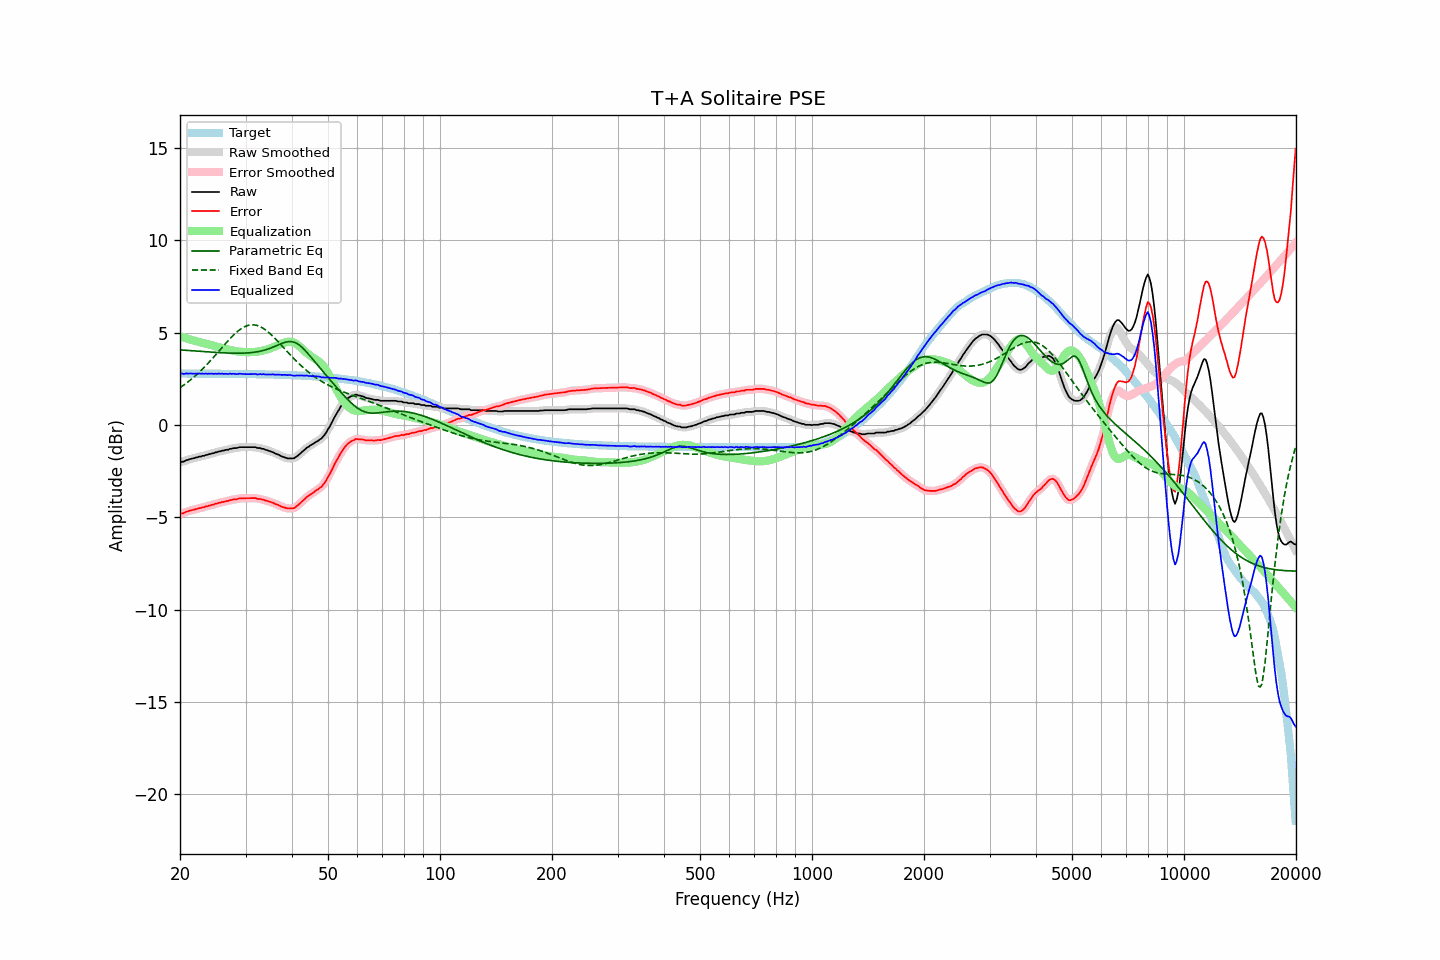

Source data for this figure (header and first rows):
frequency, raw, error, smoothed, error_smoothed, equalization, parametric_eq, fixed_band_eq, equalized_raw, equalized_smoothed, target
20.00, -2.01, -4.80, -2.01, -4.80, 4.81, 4.07, 2.03, 2.80, 2.80, 2.79
20.20, -1.98, -4.77, -1.99, -4.78, 4.78, 4.07, 2.09, 2.80, 2.79, 2.79
20.40, -1.98, -4.77, -1.97, -4.76, 4.75, 4.06, 2.15, 2.77, 2.79, 2.79
20.61, -1.94, -4.73, -1.94, -4.73, 4.72, 4.05, 2.21, 2.78, 2.78, 2.79
20.81, -1.89, -4.68, -1.91, -4.70, 4.70, 4.05, 2.28, 2.80, 2.79, 2.79
21.02, -1.88, -4.67, -1.87, -4.66, 4.67, 4.04, 2.34, 2.79, 2.80, 2.79
21.23, -1.84, -4.63, -1.85, -4.64, 4.64, 4.04, 2.41, 2.80, 2.80, 2.79
21.44, -1.82, -4.61, -1.83, -4.62, 4.62, 4.03, 2.48, 2.79, 2.79, 2.79
21.66, -1.80, -4.59, -1.80, -4.59, 4.59, 4.02, 2.56, 2.79, 2.79, 2.79
21.87, -1.78, -4.57, -1.78, -4.57, 4.57, 4.02, 2.63, 2.78, 2.79, 2.79
22.09, -1.75, -4.54, -1.76, -4.55, 4.54, 4.01, 2.71, 2.79, 2.79, 2.79
22.31, -1.74, -4.53, -1.74, -4.52, 4.52, 4.00, 2.79, 2.78, 2.79, 2.79
22.54, -1.70, -4.49, -1.71, -4.50, 4.50, 4.00, 2.87, 2.80, 2.79, 2.79
22.76, -1.70, -4.49, -1.70, -4.48, 4.48, 3.99, 2.95, 2.78, 2.78, 2.79
22.99, -1.66, -4.45, -1.67, -4.46, 4.46, 3.98, 3.04, 2.79, 2.79, 2.79
23.22, -1.66, -4.45, -1.65, -4.44, 4.44, 3.98, 3.13, 2.77, 2.78, 2.79
23.45, -1.61, -4.40, -1.63, -4.41, 4.41, 3.97, 3.21, 2.80, 2.79, 2.79
23.69, -1.61, -4.40, -1.61, -4.39, 4.39, 3.97, 3.31, 2.78, 2.78, 2.79
23.92, -1.57, -4.36, -1.58, -4.36, 4.37, 3.96, 3.40, 2.79, 2.79, 2.78
24.16, -1.56, -4.35, -1.56, -4.34, 4.34, 3.95, 3.49, 2.78, 2.78, 2.78
24.40, -1.52, -4.31, -1.53, -4.31, 4.32, 3.95, 3.59, 2.79, 2.79, 2.78
24.65, -1.52, -4.31, -1.51, -4.30, 4.29, 3.94, 3.69, 2.77, 2.78, 2.78
24.89, -1.47, -4.26, -1.48, -4.27, 4.27, 3.94, 3.78, 2.79, 2.78, 2.78
25.14, -1.47, -4.25, -1.46, -4.24, 4.24, 3.93, 3.88, 2.77, 2.78, 2.78
25.39, -1.42, -4.20, -1.43, -4.21, 4.22, 3.93, 3.98, 2.80, 2.79, 2.78
25.65, -1.42, -4.20, -1.42, -4.20, 4.20, 3.92, 4.08, 2.77, 2.78, 2.78
25.91, -1.38, -4.16, -1.39, -4.17, 4.18, 3.92, 4.18, 2.79, 2.78, 2.78
26.16, -1.38, -4.16, -1.37, -4.15, 4.15, 3.91, 4.28, 2.77, 2.78, 2.78
26.43, -1.35, -4.13, -1.36, -4.14, 4.13, 3.91, 4.38, 2.78, 2.77, 2.78
26.69, -1.33, -4.11, -1.34, -4.12, 4.11, 3.91, 4.48, 2.78, 2.77, 2.78
26.96, -1.33, -4.11, -1.32, -4.09, 4.09, 3.90, 4.58, 2.76, 2.77, 2.78
27.23, -1.28, -4.06, -1.30, -4.07, 4.07, 3.90, 4.67, 2.79, 2.78, 2.78
27.50, -1.28, -4.06, -1.28, -4.05, 4.05, 3.90, 4.76, 2.77, 2.78, 2.78
27.77, -1.25, -4.03, -1.26, -4.03, 4.04, 3.90, 4.85, 2.78, 2.78, 2.77
28.05, -1.24, -4.02, -1.25, -4.02, 4.02, 3.89, 4.93, 2.77, 2.77, 2.77
28.33, -1.24, -4.02, -1.23, -4.01, 4.00, 3.89, 5.01, 2.76, 2.77, 2.77
28.62, -1.22, -3.99, -1.22, -3.99, 3.99, 3.89, 5.09, 2.77, 2.77, 2.77
28.90, -1.19, -3.96, -1.20, -3.97, 3.98, 3.89, 5.15, 2.79, 2.77, 2.77
29.19, -1.19, -3.96, -1.19, -3.96, 3.97, 3.89, 5.22, 2.78, 2.78, 2.77
29.48, -1.19, -3.96, -1.19, -3.96, 3.96, 3.90, 5.27, 2.77, 2.77, 2.77
29.78, -1.19, -3.96, -1.19, -3.96, 3.96, 3.90, 5.32, 2.77, 2.77, 2.77
30.08, -1.19, -3.96, -1.19, -3.96, 3.95, 3.90, 5.36, 2.76, 2.76, 2.77
30.38, -1.19, -3.96, -1.19, -3.96, 3.95, 3.91, 5.39, 2.76, 2.76, 2.76
30.68, -1.19, -3.96, -1.19, -3.96, 3.95, 3.92, 5.41, 2.76, 2.76, 2.76
30.99, -1.19, -3.96, -1.19, -3.96, 3.95, 3.92, 5.43, 2.76, 2.76, 2.76
31.30, -1.19, -3.95, -1.19, -3.95, 3.96, 3.93, 5.43, 2.76, 2.77, 2.76
31.61, -1.19, -3.95, -1.19, -3.95, 3.96, 3.94, 5.43, 2.77, 2.77, 2.76
31.93, -1.19, -3.95, -1.21, -3.96, 3.97, 3.96, 5.41, 2.77, 2.76, 2.76
32.24, -1.23, -3.99, -1.22, -3.98, 3.98, 3.97, 5.40, 2.74, 2.76, 2.76
32.57, -1.24, -4.00, -1.24, -3.99, 3.99, 3.99, 5.36, 2.75, 2.75, 2.75
32.89, -1.24, -4.00, -1.26, -4.01, 4.01, 4.00, 5.33, 2.76, 2.75, 2.75
33.22, -1.28, -4.03, -1.27, -4.02, 4.03, 4.03, 5.28, 2.74, 2.75, 2.75
33.55, -1.28, -4.03, -1.30, -4.05, 4.05, 4.05, 5.23, 2.76, 2.75, 2.75
33.89, -1.33, -4.08, -1.33, -4.07, 4.07, 4.07, 5.17, 2.74, 2.75, 2.75
34.23, -1.35, -4.10, -1.35, -4.10, 4.10, 4.10, 5.10, 2.74, 2.74, 2.75
34.57, -1.38, -4.13, -1.39, -4.13, 4.12, 4.13, 5.03, 2.74, 2.74, 2.74
34.92, -1.41, -4.15, -1.41, -4.15, 4.15, 4.16, 4.96, 2.74, 2.74, 2.74
35.27, -1.44, -4.18, -1.44, -4.18, 4.19, 4.19, 4.87, 2.74, 2.74, 2.74
35.62, -1.47, -4.21, -1.48, -4.22, 4.22, 4.23, 4.79, 2.75, 2.74, 2.74
35.97, -1.52, -4.26, -1.52, -4.25, 4.26, 4.26, 4.70, 2.73, 2.74, 2.73
... 635 more rows
